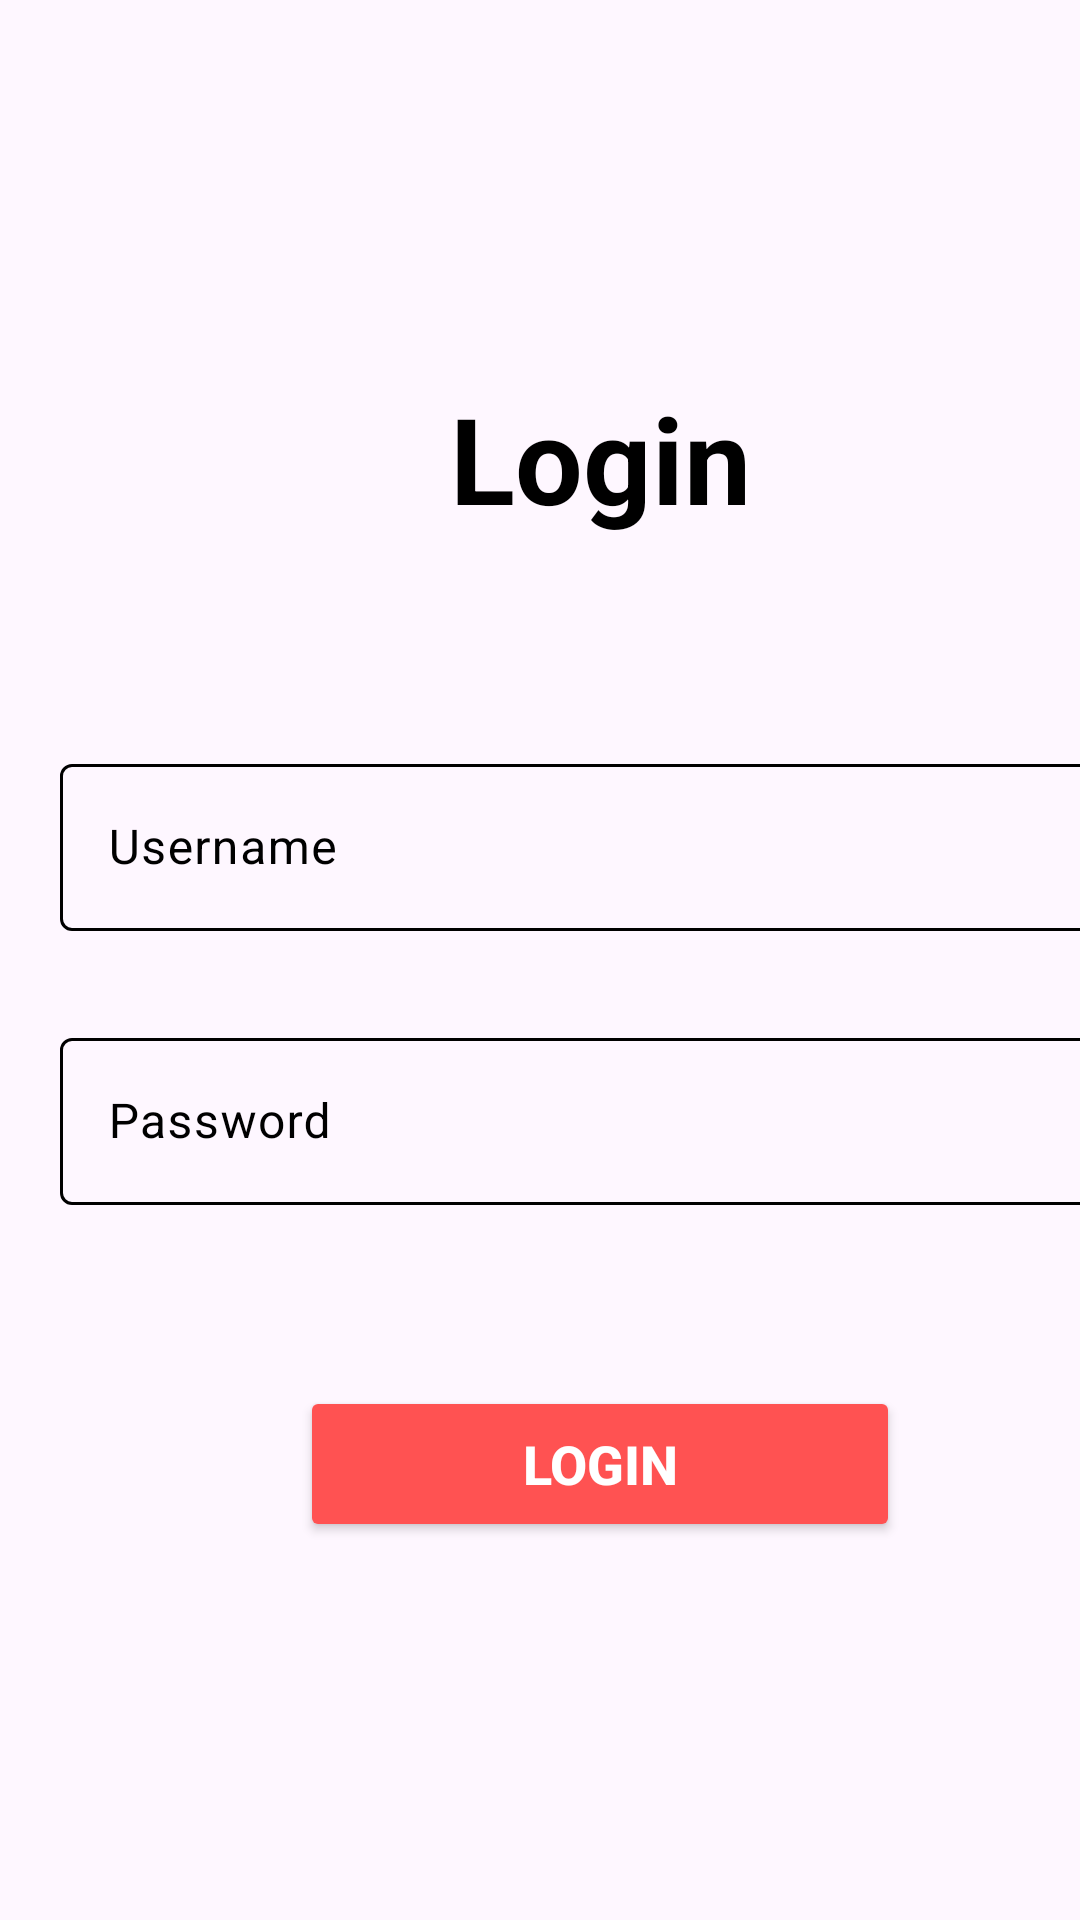

Produce the Android XML layout that renders to this screen, including the resource entries it uses.
<!-- AndroidManifest.xml: application theme Theme.Esewa_android_app -->
<!-- res/layout/activity_login.xml -->
<?xml version="1.0" encoding="utf-8"?>
<ScrollView xmlns:android="http://schemas.android.com/apk/res/android"
    xmlns:app="http://schemas.android.com/apk/res-auto"
    xmlns:tools="http://schemas.android.com/tools"
    android:layout_width="match_parent"
    android:layout_height="match_parent"
    android:fillViewport="true">

    <LinearLayout
        android:id="@+id/main"
        android:layout_width="match_parent"
        android:layout_height="wrap_content"
        android:layout_marginHorizontal="20dp"
        android:gravity="center"
        android:orientation="vertical"
        tools:context=".LoginActivity">


        <TextView
            android:layout_width="match_parent"
            android:layout_height="wrap_content"
            android:layout_marginBottom="70dp"
            android:gravity="center"
            android:text="@string/login"
            android:textSize="40sp"
            android:textStyle="bold"
            android:textColor="@color/textColor" />

        <com.google.android.material.textfield.TextInputLayout
            android:id="@+id/usernameInputLayout"
            android:layout_width="match_parent"
            android:layout_height="wrap_content"
            android:layout_marginBottom="10dp"
            app:errorEnabled="true"
            app:boxStrokeColor="@color/text_input_stroke"
            app:cursorColor="@color/textColor"
            app:hintTextColor="@color/textColor"
            android:textColorHint="@color/textColor">

            <com.google.android.material.textfield.TextInputEditText
                android:id="@+id/username"
                android:layout_width="match_parent"
                android:layout_height="wrap_content"
                android:hint="@string/username"
                android:maxLines="1"
                android:inputType="textPersonName" />
        </com.google.android.material.textfield.TextInputLayout>

        <com.google.android.material.textfield.TextInputLayout
            android:id="@+id/passwordInputLayout"
            android:layout_width="match_parent"
            android:layout_height="wrap_content"
            android:layout_marginBottom="40dp"
            app:errorEnabled="true"
            app:boxStrokeColor="@color/text_input_stroke"
            app:cursorColor="@color/textColor"
            app:hintTextColor="@color/textColor"
            android:textColorHint="@color/textColor">

            <com.google.android.material.textfield.TextInputEditText
                android:id="@+id/password"
                android:layout_width="match_parent"
                android:layout_height="wrap_content"
                android:hint="@string/password"
                android:inputType="textPassword"
                android:maxLines="1" />
        </com.google.android.material.textfield.TextInputLayout>

        <Button
            android:id="@+id/login_button"
            android:layout_width="200dp"
            android:layout_height="52dp"
            android:backgroundTint="@color/primary"
            android:text="@string/login"
            android:textSize="18sp"
            android:textStyle="bold"
            android:textColor="@color/white" />
    </LinearLayout>
</ScrollView>
<!-- resources referenced by this layout -->
<resources>
  <color name="primary">#FF5252</color>
  <color name="textColor">#000000</color>
  <color name="white">#FFFFFFFF</color>
  <string name="login">Login</string>
  <string name="password">Password</string>
  <string name="username">Username</string>
  <style name="Theme.Esewa_android_app" parent="Base.Theme.Esewa_android_app" />
  <style name="Base.Theme.Esewa_android_app" parent="Theme.Material3.DayNight.NoActionBar">
          
           <item name="colorPrimary">@color/primary</item>
           <item name="backgroundColor">@color/white</item>
      </style>
</resources>
